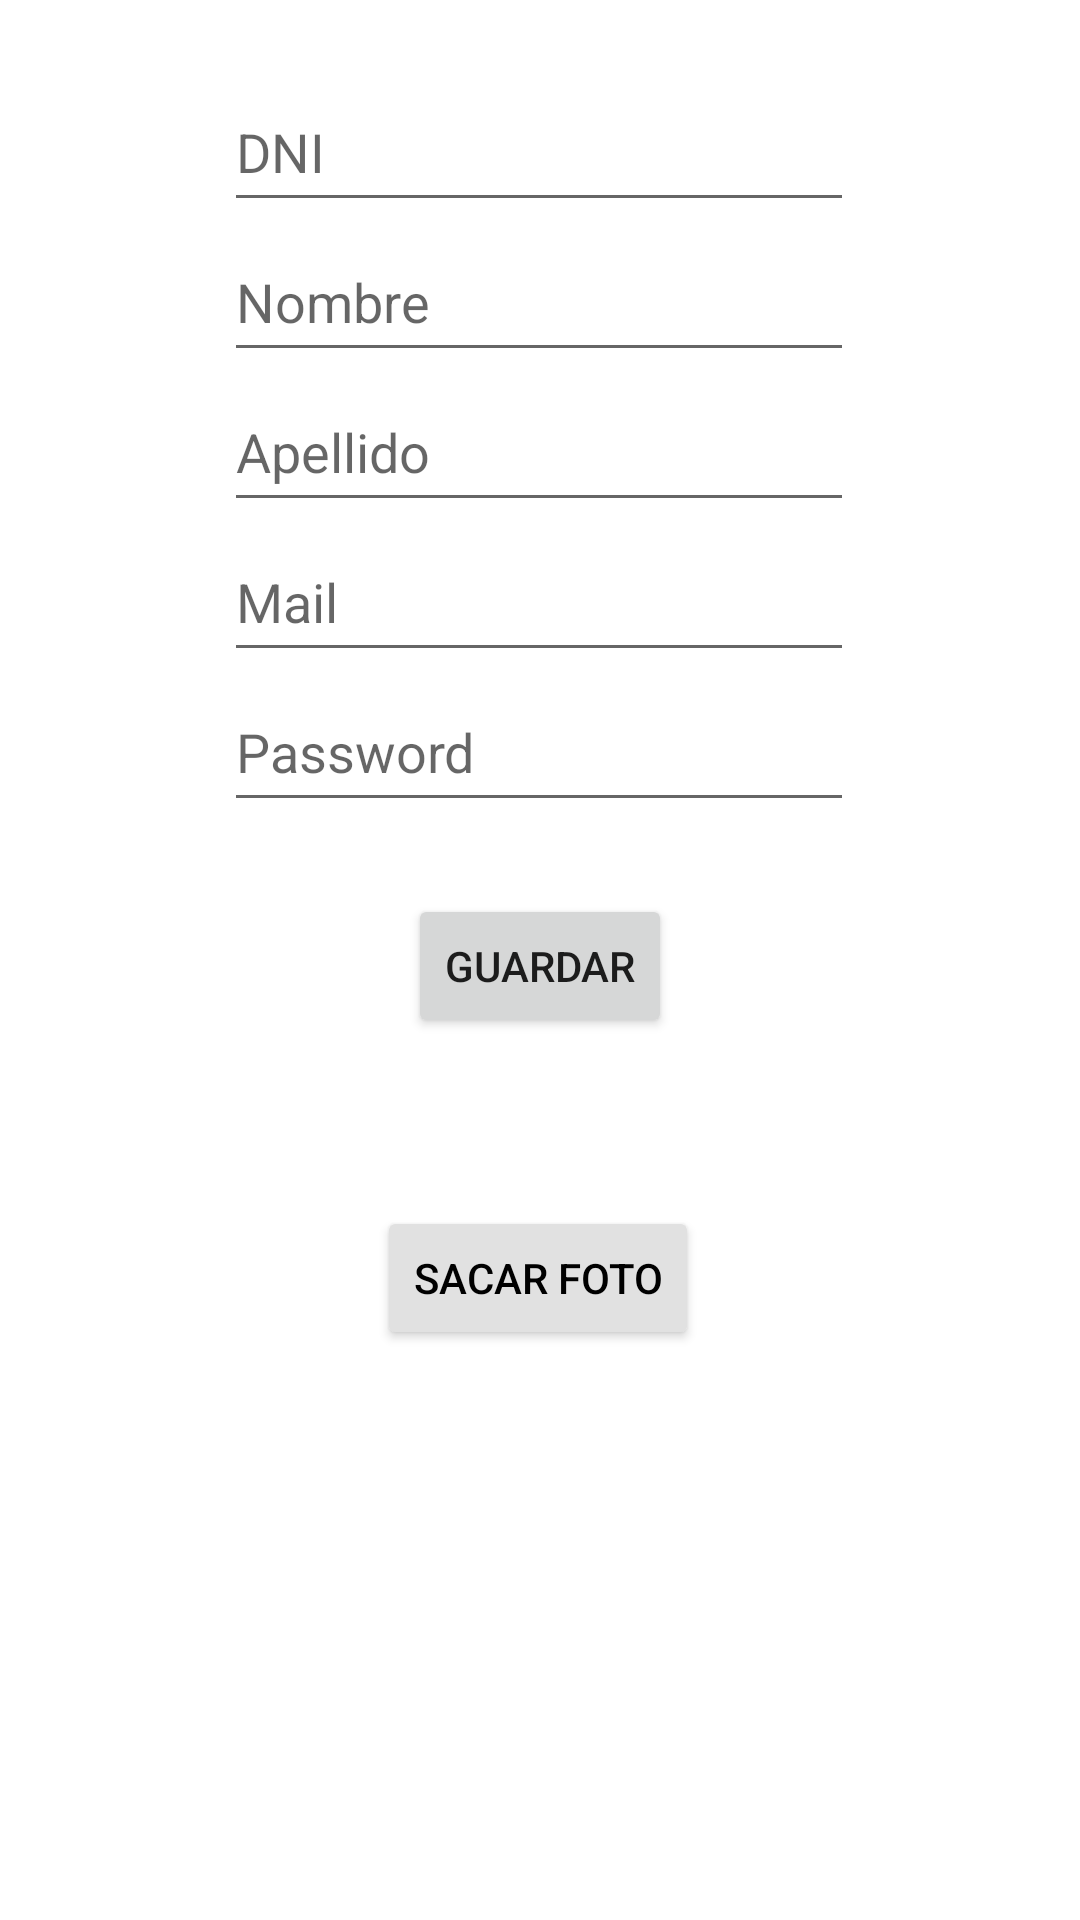

This screen was rendered from an Android layout file. Write that file and the resources it references.
<!-- AndroidManifest.xml: application theme Theme.LoginArchivos -->
<!-- res/layout/activity_registro.xml -->
<?xml version="1.0" encoding="utf-8"?>
<androidx.constraintlayout.widget.ConstraintLayout xmlns:android="http://schemas.android.com/apk/res/android"
    xmlns:app="http://schemas.android.com/apk/res-auto"
    xmlns:tools="http://schemas.android.com/tools"
    android:layout_width="match_parent"
    android:layout_height="match_parent"
    tools:context=".ui.registro.RegistroActivity">

    <EditText
        android:id="@+id/etDni"
        android:layout_width="wrap_content"
        android:layout_height="50dp"
        android:layout_marginTop="24dp"
        android:ems="10"
        android:inputType="number"
        android:hint="DNI"
        app:layout_constraintEnd_toEndOf="parent"
        app:layout_constraintHorizontal_bias="0.497"
        app:layout_constraintStart_toStartOf="parent"
        app:layout_constraintTop_toTopOf="parent" />

    <EditText
        android:id="@+id/etNombre"
        android:layout_width="wrap_content"
        android:layout_height="50dp"
        android:ems="10"
        android:hint="Nombre"
        android:inputType="textPersonName"
        app:layout_constraintEnd_toEndOf="parent"
        app:layout_constraintHorizontal_bias="0.497"
        app:layout_constraintStart_toStartOf="parent"
        app:layout_constraintTop_toBottomOf="@+id/etDni" />

    <EditText
        android:id="@+id/etApellido"
        android:layout_width="wrap_content"
        android:layout_height="50dp"
        android:ems="10"
        android:hint="Apellido"
        android:inputType="textPersonName"
        app:layout_constraintEnd_toEndOf="parent"
        app:layout_constraintHorizontal_bias="0.497"
        app:layout_constraintStart_toStartOf="parent"
        app:layout_constraintTop_toBottomOf="@+id/etNombre" />

    <EditText
        android:id="@+id/etMail"
        android:layout_width="wrap_content"
        android:layout_height="50dp"
        android:ems="10"
        android:hint="Mail"
        android:inputType="textPersonName"
        app:layout_constraintEnd_toEndOf="parent"
        app:layout_constraintHorizontal_bias="0.497"
        app:layout_constraintStart_toStartOf="parent"
        app:layout_constraintTop_toBottomOf="@+id/etApellido" />

    <EditText
        android:id="@+id/etPass"
        android:layout_width="wrap_content"
        android:layout_height="50dp"
        android:ems="10"
        android:hint="Password"
        android:inputType="textPassword"
        app:layout_constraintEnd_toEndOf="parent"
        app:layout_constraintHorizontal_bias="0.497"
        app:layout_constraintStart_toStartOf="parent"
        app:layout_constraintTop_toBottomOf="@+id/etMail" />

    <Button
        android:id="@+id/btGuardar"
        android:layout_width="wrap_content"
        android:layout_height="wrap_content"
        android:layout_marginTop="24dp"
        android:text="Guardar"
        app:layout_constraintEnd_toEndOf="parent"
        app:layout_constraintStart_toStartOf="parent"
        app:layout_constraintTop_toBottomOf="@+id/etPass" />

    <ImageView
        android:id="@+id/ivFoto"
        android:layout_width="wrap_content"
        android:layout_height="wrap_content"
        android:layout_marginTop="36dp"
        app:layout_constraintEnd_toEndOf="parent"
        app:layout_constraintHorizontal_bias="0.498"
        app:layout_constraintStart_toStartOf="parent"
        app:layout_constraintTop_toBottomOf="@+id/btGuardar"
        tools:srcCompat="@tools:sample/avatars" />

    <Button
        android:id="@+id/btSacarFoto"
        android:layout_width="wrap_content"
        android:layout_height="wrap_content"
        android:layout_marginTop="20dp"
        android:backgroundTint="#E1E1E1"
        android:textColor="@color/black"
        android:text="Sacar foto"
        app:layout_constraintEnd_toEndOf="parent"
        app:layout_constraintHorizontal_bias="0.498"
        app:layout_constraintStart_toStartOf="parent"
        app:layout_constraintTop_toBottomOf="@+id/ivFoto" />
</androidx.constraintlayout.widget.ConstraintLayout>
<!-- resources referenced by this layout -->
<resources>
  <style name="Theme.LoginArchivos" parent="Theme.MaterialComponents.DayNight.DarkActionBar">
          
          <item name="colorPrimary">@color/purple_500</item>
          <item name="colorPrimaryVariant">@color/purple_700</item>
          <item name="colorOnPrimary">@color/white</item>
          
          <item name="colorSecondary">@color/teal_200</item>
          <item name="colorSecondaryVariant">@color/teal_700</item>
          <item name="colorOnSecondary">@color/black</item>
          
          <item name="android:statusBarColor">?attr/colorPrimaryVariant</item>
          
      </style>
  <!-- not gathered from this repository: default colours our renderer supplied (Android Studio template values) -->
  <color name="purple_500">#FF6200EE</color>
  <color name="purple_700">#FF3700B3</color>
  <color name="teal_200">#FF03DAC5</color>
  <color name="teal_700">#FF018786</color>
  <color name="black">#FF000000</color>
  <color name="white">#FFFFFFFF</color>
</resources>
